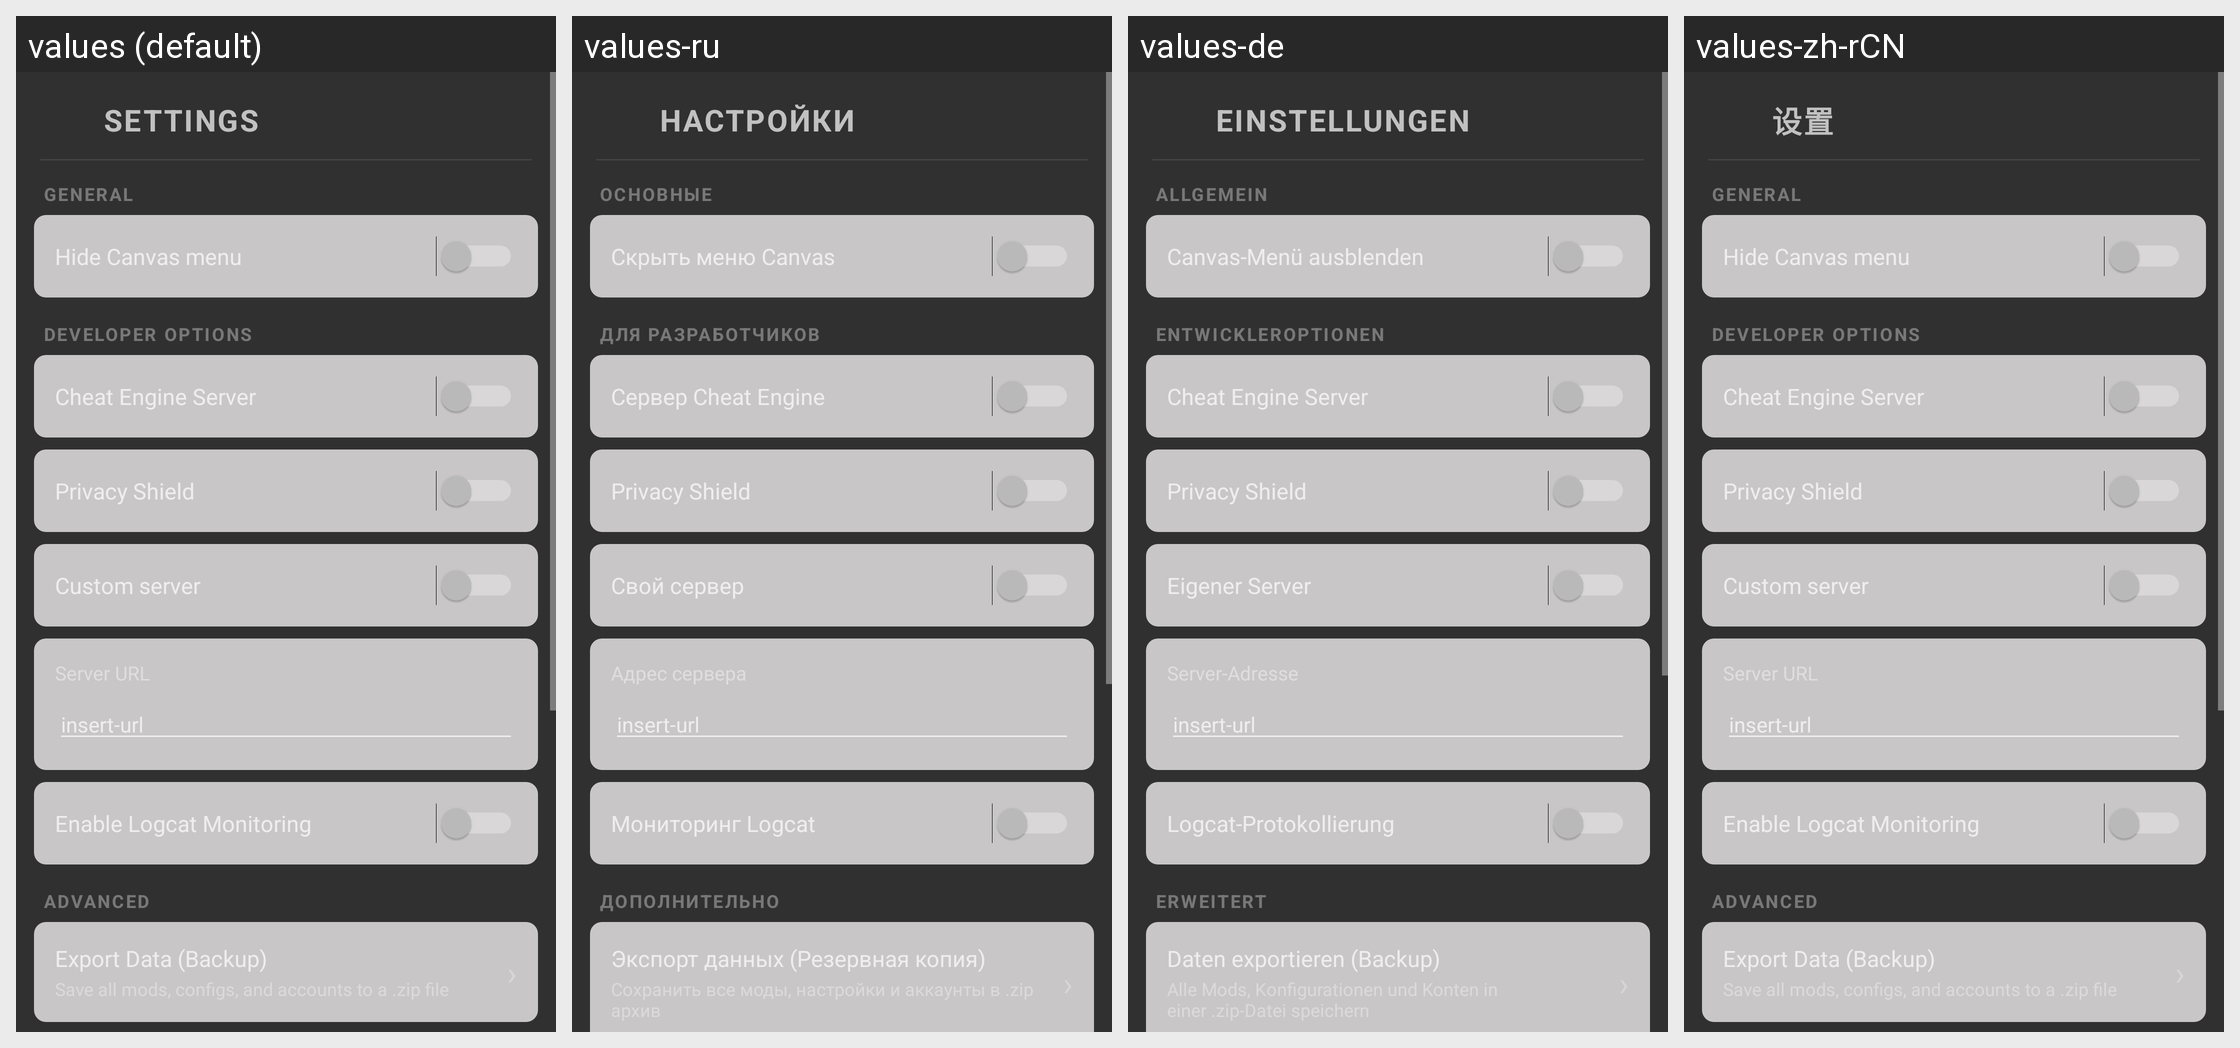

Strings drawn on this Android screen and how each of the app's shown locales translates them:
Android screen res/layout/setting_layout.xml rendered under 4 locales, left to right: values (default), values-ru, values-de, values-zh-rCN. Device: Nexus 5 (rendered at 1080×1920; each locale shown at half size, 540×960, under a caption strip naming it); theme Theme.Design.NoActionBar.
Other locales in the repository, not shown: values-ar, values-es, values-hu, values-id, values-it, values-ja, values-pt, values-tl, values-vi.
Strings drawn on this screen, with the default value and each locale's value (text and hints the layout hard-codes, and strings that could not be matched under every locale, appear in the picture but are not listed):

settings_title
  values: SETTINGS
  values-ru: НАСТРОЙКИ
  values-de: EINSTELLUNGEN
  values-zh-rCN: 设置

section_general
  values: General
  values-ru: Основные
  values-de: Allgemein
  values-zh-rCN: General  [not translated; the default value is used]

hide_canvas_menu
  values: Hide Canvas menu
  values-ru: Скрыть меню Canvas
  values-de: Canvas-Menü ausblenden
  values-zh-rCN: Hide Canvas menu  [not translated; the default value is used]

section_developer_options
  values: Developer Options
  values-ru: Для разработчиков
  values-de: Entwickleroptionen
  values-zh-rCN: Developer Options  [not translated; the default value is used]

cheat_engine_server
  values: Cheat Engine Server
  values-ru: Сервер Cheat Engine
  values-de: Cheat Engine Server
  values-zh-rCN: Cheat Engine Server  [not translated; the default value is used]

enable_network_shield
  values: Privacy Shield
  values-ru: Privacy Shield
  values-de: Privacy Shield
  values-zh-rCN: Privacy Shield  [not translated; the default value is used]

custom_server
  values: Custom server
  values-ru: Свой сервер
  values-de: Eigener Server
  values-zh-rCN: Custom server  [not translated; the default value is used]

server_url_hint
  values: insert-url
  values-ru: insert-url  [not translated; the default value is used]
  values-de: insert-url  [not translated; the default value is used]
  values-zh-rCN: insert-url  [not translated; the default value is used]

enable_logcat_monitoring
  values: Enable Logcat Monitoring
  values-ru: Мониторинг Logcat
  values-de: Logcat-Protokollierung
  values-zh-rCN: Enable Logcat Monitoring  [not translated; the default value is used]

section_advanced
  values: Advanced
  values-ru: Дополнительно
  values-de: Erweitert
  values-zh-rCN: Advanced  [not translated; the default value is used]

export_data
  values: Export Data (Backup)
  values-ru: Экспорт данных (Резервная копия)
  values-de: Daten exportieren (Backup)
  values-zh-rCN: Export Data (Backup)  [not translated; the default value is used]
